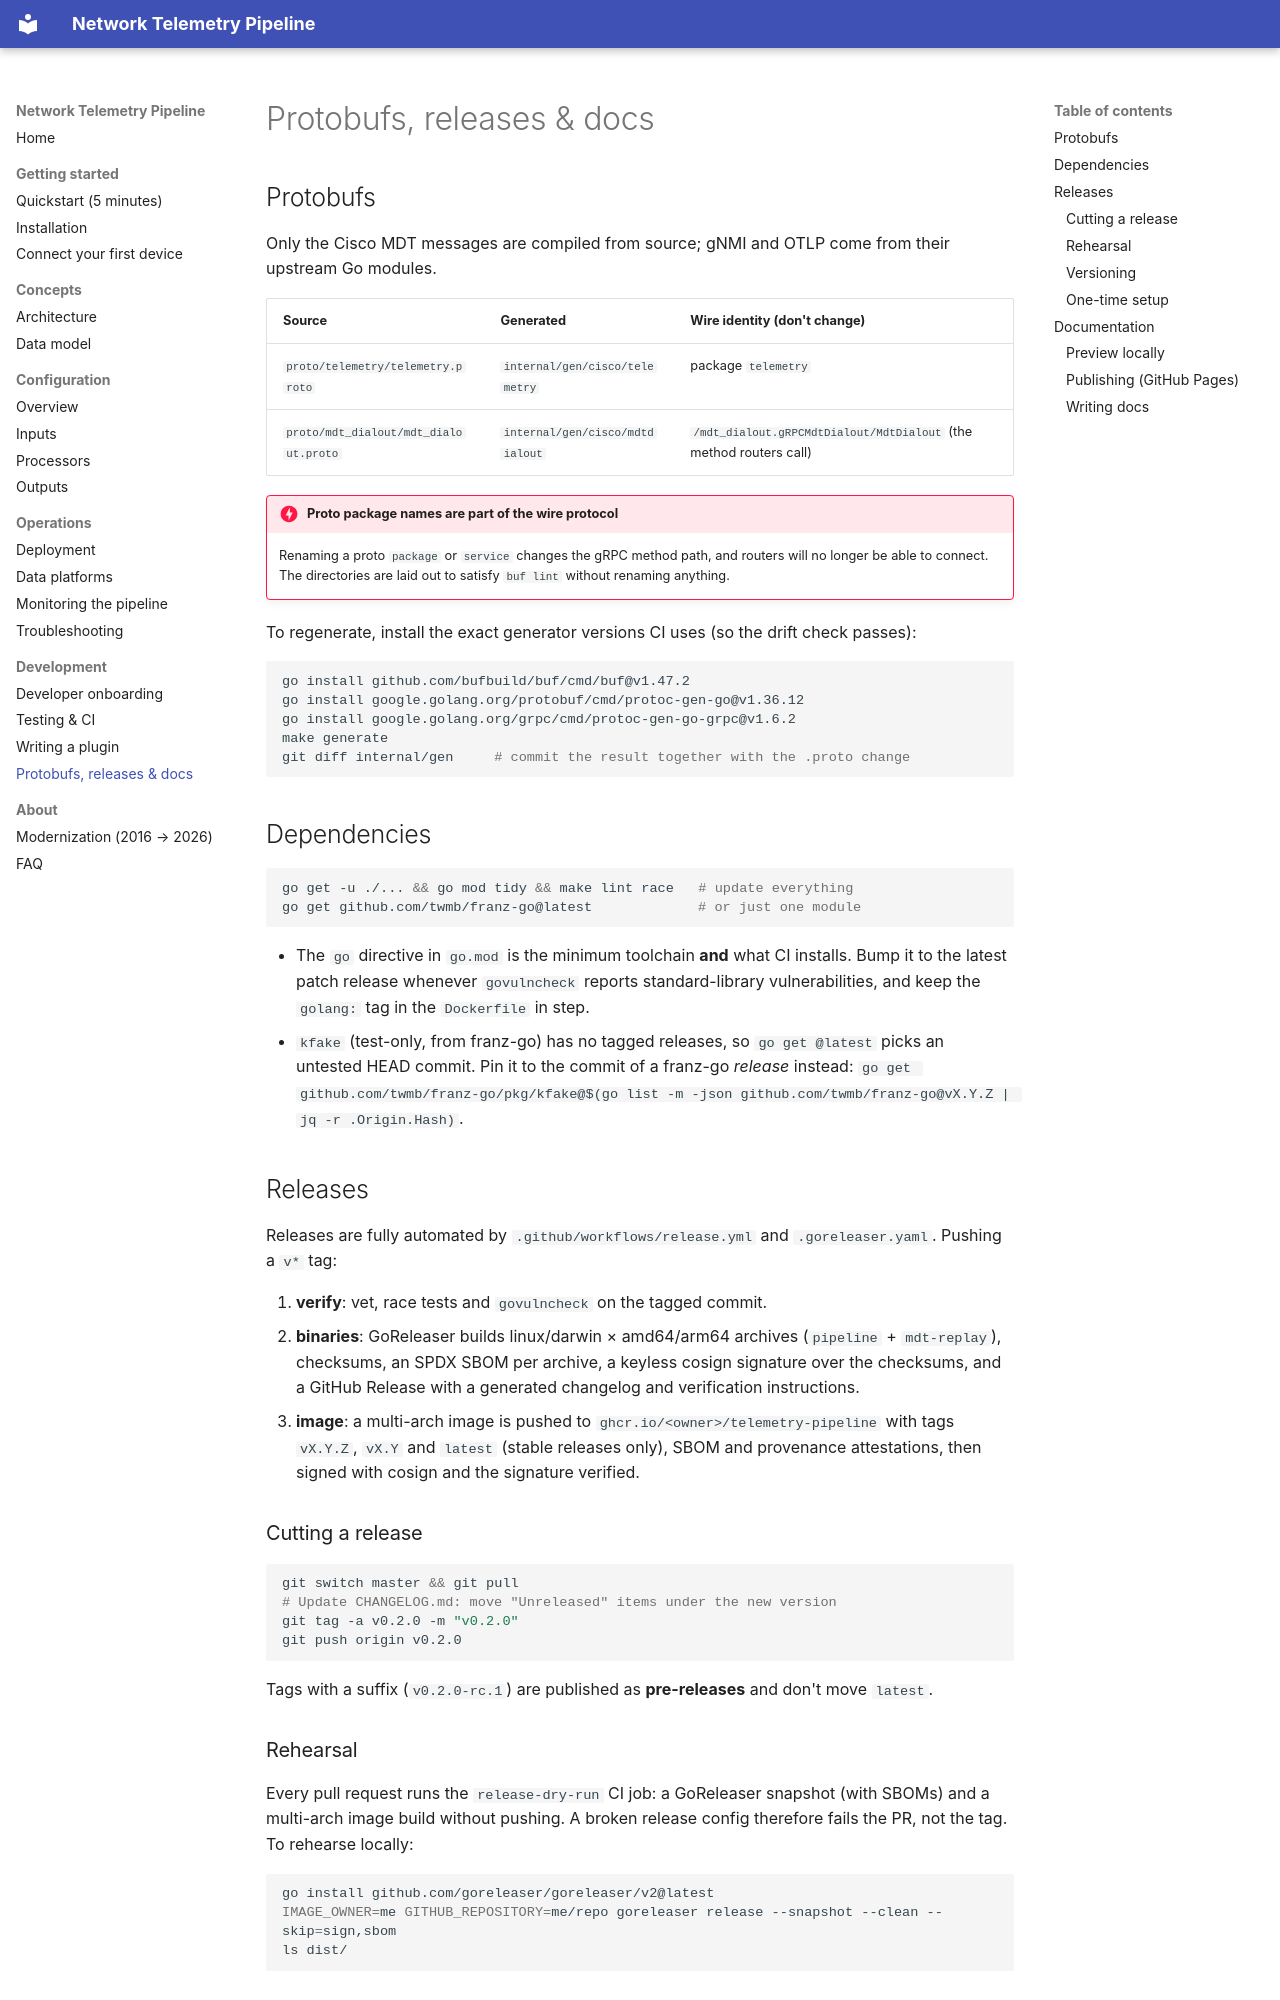

repository: sangmeshcp/bigmuddy-network-telemetry-pipeline · page: development/maintenance/index.html · generator: mkdocs

# Protobufs, releases & docs

## Protobufs

Only the Cisco MDT messages are compiled from source; gNMI and OTLP come
from their upstream Go modules.

| Source | Generated | Wire identity (don't change) |
|---|---|---|
| `proto/telemetry/telemetry.proto` | `internal/gen/cisco/telemetry` | package `telemetry` |
| `proto/mdt_dialout/mdt_dialout.proto` | `internal/gen/cisco/mdtdialout` | `/mdt_dialout.gRPCMdtDialout/MdtDialout` (the method routers call) |

!!! danger "Proto package names are part of the wire protocol"
    Renaming a proto `package` or `service` changes the gRPC method path, and
    routers will no longer be able to connect. The directories are laid out
    to satisfy `buf lint` without renaming anything.

To regenerate, install the exact generator versions CI uses (so the drift
check passes):

```bash
go install github.com/bufbuild/buf/cmd/buf@v1.47.2
go install google.golang.org/protobuf/cmd/protoc-gen-go@v1.36.12
go install google.golang.org/grpc/cmd/protoc-gen-go-grpc@v1.6.2
make generate
git diff internal/gen     # commit the result together with the .proto change
```

## Dependencies

```bash
go get -u ./... && go mod tidy && make lint race   # update everything
go get github.com/twmb/franz-go@latest             # or just one module
```

- The `go` directive in `go.mod` is the minimum toolchain **and** what CI
  installs. Bump it to the latest patch release whenever `govulncheck`
  reports standard-library vulnerabilities, and keep the `golang:` tag in the
  `Dockerfile` in step.
- `kfake` (test-only, from franz-go) has no tagged releases, so `go get @latest`
  picks an untested HEAD commit. Pin it to the commit of a franz-go *release*
  instead:
  `go get github.com/twmb/franz-go/pkg/kfake@$(go list -m -json github.com/twmb/franz-go@vX.Y.Z | jq -r .Origin.Hash)`.

## Releases

Releases are fully automated by `.github/workflows/release.yml` and
`.goreleaser.yaml`. Pushing a `v*` tag:

1. **verify**: vet, race tests and `govulncheck` on the tagged commit.
2. **binaries**: GoReleaser builds linux/darwin × amd64/arm64 archives
   (`pipeline` + `mdt-replay`), checksums, an SPDX SBOM per archive, a
   keyless cosign signature over the checksums, and a GitHub Release with a
   generated changelog and verification instructions.
3. **image**: a multi-arch image is pushed to
   `ghcr.io/<owner>/telemetry-pipeline` with tags `vX.Y.Z`, `vX.Y` and
   `latest` (stable releases only), SBOM and provenance attestations, then
   signed with cosign and the signature verified.

### Cutting a release

```bash
git switch master && git pull
# Update CHANGELOG.md: move "Unreleased" items under the new version
git tag -a v0.2.0 -m "v0.2.0"
git push origin v0.2.0
```

Tags with a suffix (`v0.2.0-rc.1`) are published as **pre-releases** and don't
move `latest`.
